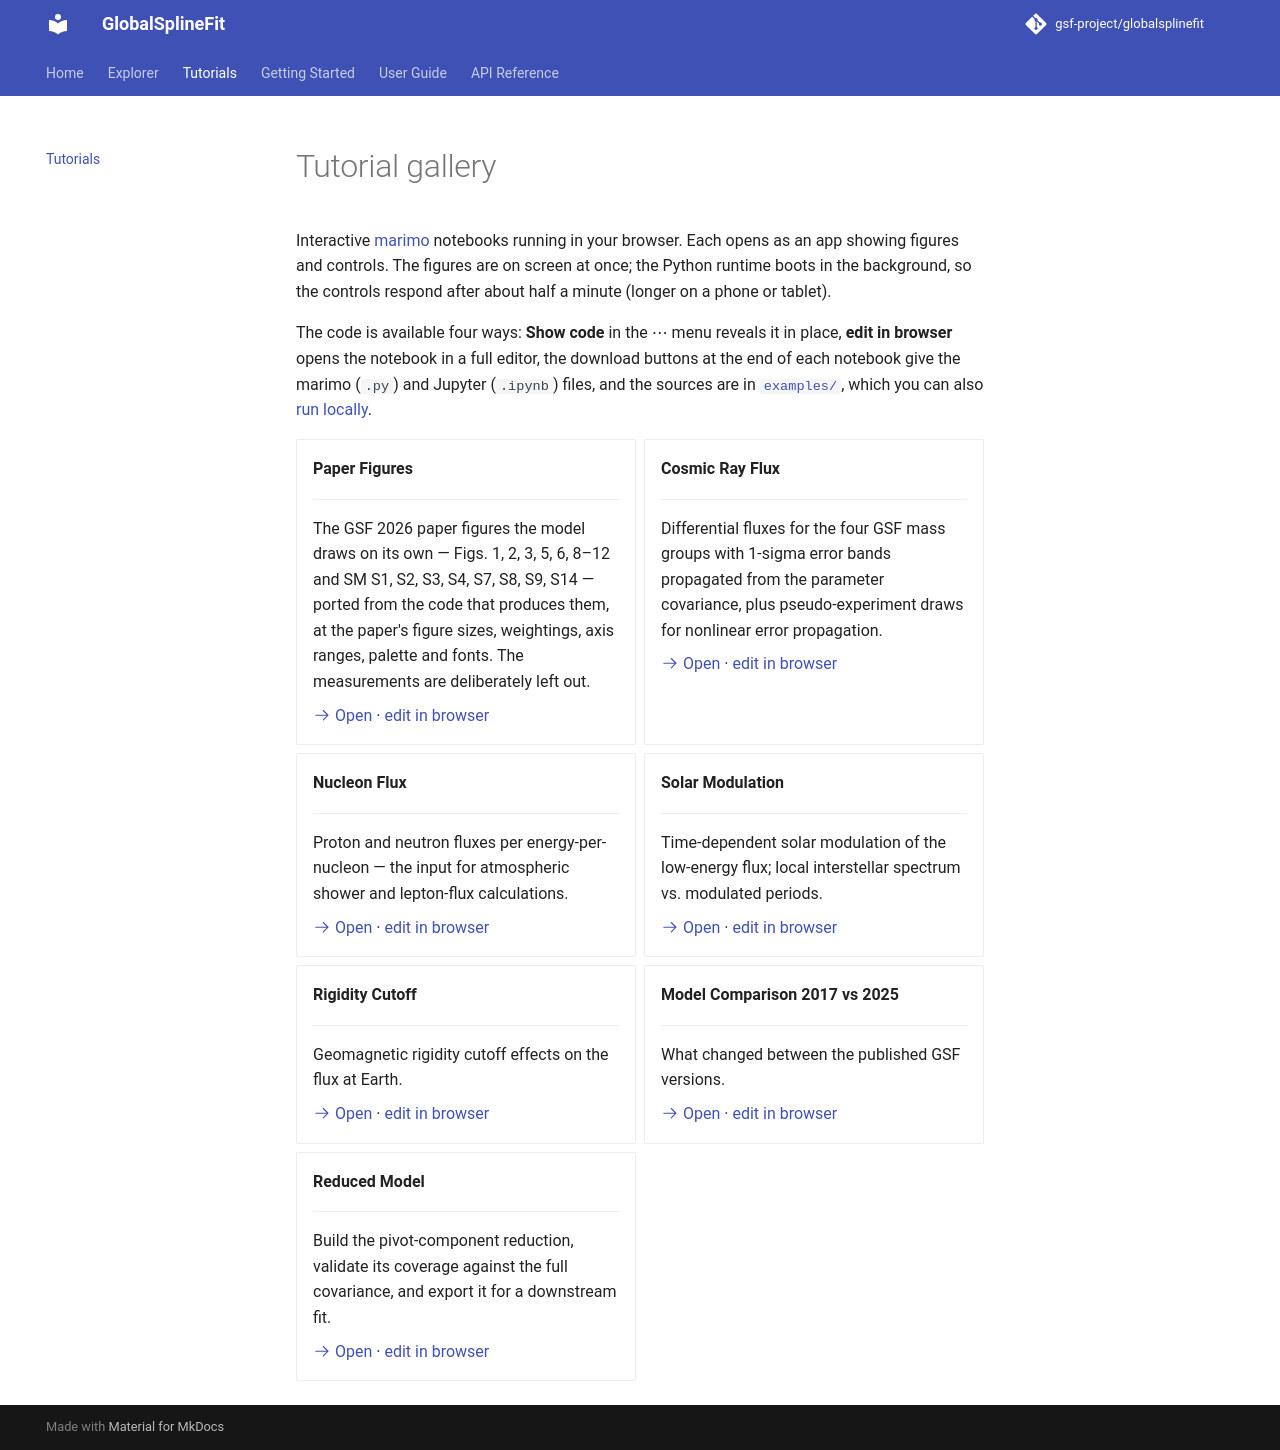

repository: gsf-project/globalsplinefit · page: gallery/index.html · generator: mkdocs

# Tutorial gallery

Interactive [marimo](https://marimo.io) notebooks running in your browser.
Each opens as an app showing figures and controls. The figures are on screen
at once; the Python runtime boots in the background, so the controls respond
after about half a minute (longer on a phone or tablet).

The code is available four ways: **Show code** in the ⋯ menu reveals it in
place, **edit in browser** opens the notebook in a full editor, the download
buttons at the end of each notebook give the marimo (`.py`) and Jupyter
(`.ipynb`) files, and the sources are in
[`examples/`](https://github.com/gsf-project/globalsplinefit/tree/main/examples),
which you can also [run locally](getting_started.md#run-a-tutorial-locally).

<div class="grid cards" markdown>

-   **Paper Figures**

    ---

    The GSF 2026 paper figures the model draws on its own — Figs. 1, 2, 3, 5,
    6, 8–12 and SM S1, S2, S3, S4, S7, S8, S9, S14 — ported from the code that
    produces them, at the paper's figure sizes, weightings, axis ranges,
    palette and fonts. The measurements are deliberately left out.

    [:octicons-arrow-right-24: Open](paper_figures/) ·
    [edit in browser](paper_figures/edit/)

-   **Cosmic Ray Flux**

    ---

    Differential fluxes for the four GSF mass groups with 1-sigma error
    bands propagated from the parameter covariance, plus pseudo-experiment
    draws for nonlinear error propagation.

    [:octicons-arrow-right-24: Open](cosmic_ray_flux/) ·
    [edit in browser](cosmic_ray_flux/edit/)

-   **Nucleon Flux**

    ---

    Proton and neutron fluxes per energy-per-nucleon — the input for
    atmospheric shower and lepton-flux calculations.

    [:octicons-arrow-right-24: Open](nucleon_flux/) ·
    [edit in browser](nucleon_flux/edit/)

-   **Solar Modulation**

    ---

    Time-dependent solar modulation of the low-energy flux; local
    interstellar spectrum vs. modulated periods.

    [:octicons-arrow-right-24: Open](solar_modulation/) ·
    [edit in browser](solar_modulation/edit/)

-   **Rigidity Cutoff**

    ---

    Geomagnetic rigidity cutoff effects on the flux at Earth.

    [:octicons-arrow-right-24: Open](rigidity_cutoff/) ·
    [edit in browser](rigidity_cutoff/edit/)

-   **Model Comparison 2017 vs 2025**

    ---

    What changed between the published GSF versions.

    [:octicons-arrow-right-24: Open](model_comparison_2017_vs_2025/) ·
    [edit in browser](model_comparison_2017_vs_2025/edit/)

-   **Reduced Model**

    ---

    Build the pivot-component reduction, validate its coverage against the
    full covariance, and export it for a downstream fit.

    [:octicons-arrow-right-24: Open](reduced_model/) ·
    [edit in browser](reduced_model/edit/)

</div>
